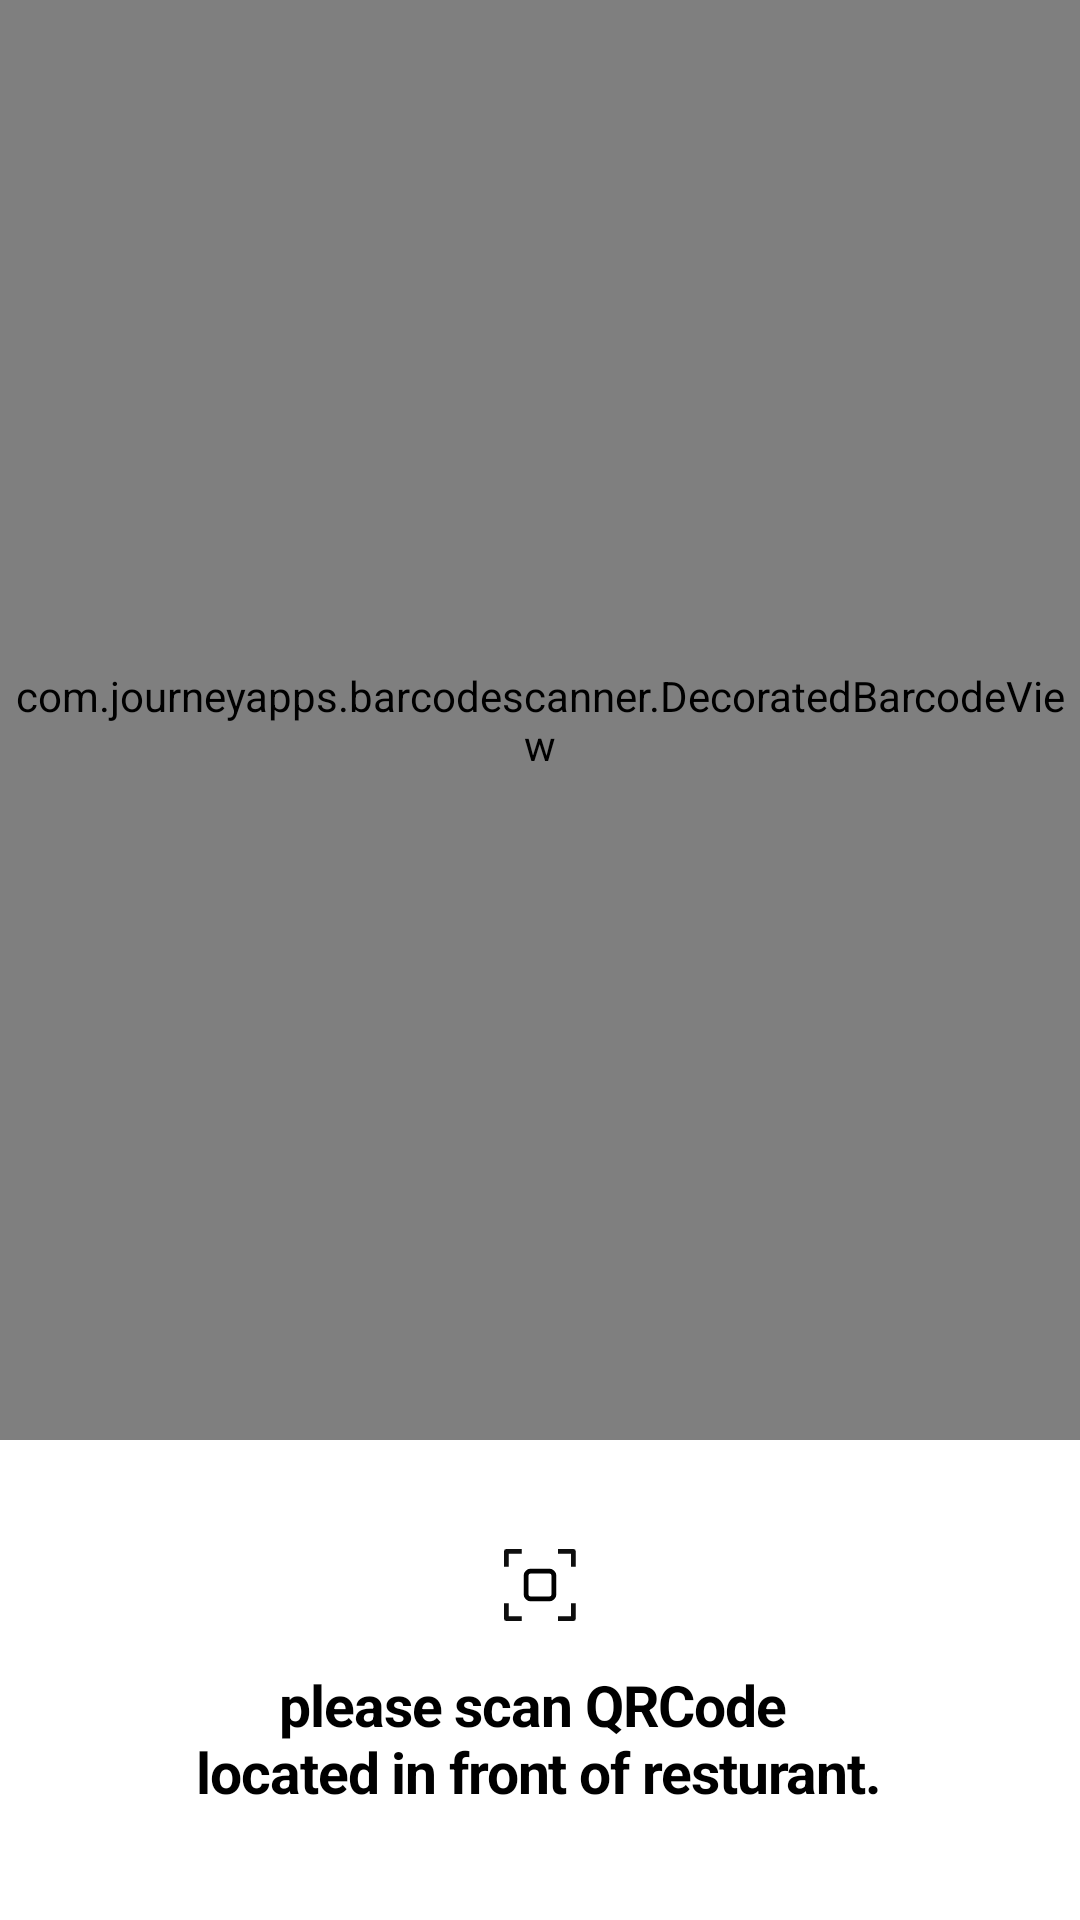

Layout XML and referenced resources for this Android screen:
<!-- AndroidManifest.xml: application theme AppTheme -->
<!-- res/layout/activity_scanner.xml -->
<?xml version="1.0" encoding="utf-8"?>
<LinearLayout xmlns:android="http://schemas.android.com/apk/res/android"
    xmlns:app="http://schemas.android.com/apk/res-auto"
    xmlns:tools="http://schemas.android.com/tools"
    android:layout_width="match_parent"
    android:layout_height="match_parent"
    android:orientation="vertical"
    tools:context=".Activity.Scanner">

    <FrameLayout
        android:layout_weight="3"
        android:layout_width="match_parent"
        android:layout_height="0dp">
        <com.journeyapps.barcodescanner.DecoratedBarcodeView
            android:id="@+id/db_qr"
            android:layout_width="match_parent"
            android:layout_height="match_parent"
            app:layout_constraintLeft_toLeftOf="parent"
            app:layout_constraintRight_toRightOf="parent"
            app:layout_constraintTop_toTopOf="parent" />


    </FrameLayout>


    <LinearLayout
        android:orientation="vertical"
        android:layout_width="match_parent"
        android:layout_height="0dp"
        android:layout_weight="1"
        android:gravity="center">
        <ImageView
            android:src="@drawable/ic_qrscan"
            android:layout_width="wrap_content"
            android:layout_height= "wrap_content" />

        <TextView
            android:textStyle="bold"
            android:layout_marginTop="15dp"
            android:layout_width="wrap_content"
            android:layout_height="wrap_content"
            android:gravity="center_horizontal"
            android:letterSpacing="-0.02"
            android:textColor="#000000"
            android:textSize="19sp"
            android:text="@string/plz_scan_qr" />



    </LinearLayout>


</LinearLayout>
<!-- resources referenced by this layout -->
<resources>
  <!-- drawable ic_qrscan (drawable) -->
  <vector android:height="24dp" android:viewportHeight="30"
      android:viewportWidth="30" android:width="24dp" xmlns:android="http://schemas.android.com/apk/res/android">
      <path android:fillColor="#00000000" android:fillType="evenOdd"
          android:pathData="M7.411,1H1v6.391M7.411,29H1v-6.391M22.494,1h6.41v6.391M22.494,29h6.41v-6.391"
          android:strokeColor="#0E0E0E" android:strokeLineJoin="round" android:strokeWidth="2"/>
      <path android:fillColor="#00000000" android:fillType="evenOdd"
          android:pathData="M11.18,9.18L18.819,9.18A2,2 0,0 1,20.819 11.18L20.819,18.819A2,2 0,0 1,18.819 20.819L11.18,20.819A2,2 0,0 1,9.18 18.819L9.18,11.18A2,2 0,0 1,11.18 9.18z"
          android:strokeColor="#000" android:strokeWidth="2"/>
  </vector>
  <string name="plz_scan_qr">please scan QRCode \nlocated in front of resturant.</string>
  <style name="AppTheme" parent="Theme.AppCompat.Light.NoActionBar">
          
          <item name="colorPrimary">@color/colorPrimary</item>
          <item name="colorPrimaryDark">@color/colorPrimaryDark</item>
          <item name="colorAccent">@color/colorAccent</item>
      </style>
  <!-- not gathered from this repository: default colours our renderer supplied (Android Studio template values) -->
  <color name="colorPrimary">#FF6200EE</color>
  <color name="colorPrimaryDark">#FF3700B3</color>
  <color name="colorAccent">#FF03DAC5</color>
</resources>
